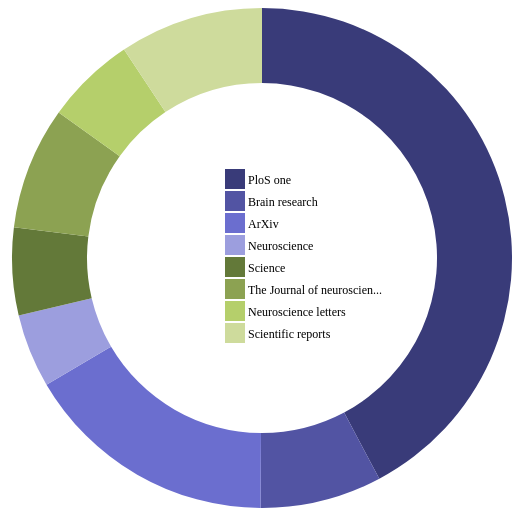
D3 v3 page, settled after 360 driven frames (6 s of simulated time); the page loaded 1 data file(s).


    var height = 500;
    var width = 800;

    var radius = Math.min(width, height) / 2;
    var donutWidth = 75;
    var legendRectSize = 18;
    var legendSpacing = 4;

    var color = d3.scale.category20b();

    var svg = d3.select('body')
        .append('svg')
        .attr('width', width)
        .attr('height', height)
        .append('g')
        .attr('transform', 'translate(' + (width / 2) +
            ',' + (height / 2) + ')');

    var arc = d3.svg.arc()
        .innerRadius(radius - donutWidth)
        .outerRadius(radius);

    var pie = d3.layout.pie()
        .value(function(d) { return d.count; })
        .sort(null);

    var tooltip = d3.select('body')
        .append('div')
        .attr('class', 'tooltip')
        .append('div')
        .attr('class', 'label')
        .append('div')
        .attr('class', 'count')
        .append('div')
        .attr('class', 'percent');

    d3.csv('task 5.txt', function(error, dataset) {
        dataset.forEach(function(d) {
            d.count = +d.count;
        });

        var path = svg.selectAll('path')
            .data(pie(dataset))
            .enter()
            .append('path')
            .attr('d', arc)
            .attr('fill', function(d, i) {
                return color(d.data.venue);
            });

        path.on('mouseover', function(d) {
            var total = d3.sum(dataset.map(function(d) {
                return d.count;
            }));
            var percent = Math.round(1000 * d.data.count / total) / 10;
            tooltip.select('.label').html(d.data.venue);
            tooltip.select('.count').html(d.data.count);
            tooltip.select('.percent').html(percent + '%');
            tooltip.style('display', 'block');
        });

        path.on('mouseout', function() {
            tooltip.style('display', 'none');
        });

        var legend = svg.selectAll('.legend')
            .data(color.domain())
            .enter()
            .append('g')
            .attr('class', 'legend')
            .attr('transform', function(d, i) {
                var height = legendRectSize + legendSpacing;
                var offset = height * color.domain().length / 2;
                var horz = -2 * legendRectSize;
                var vert = i * height - offset;
                return 'translate(' + horz + ',' + vert + ')';
            });

        legend.append('rect')
            .attr('width', legendRectSize)
            .attr('height', legendRectSize)
            .style('fill', color)
            .style('stroke', color);

        legend.append('text')
            .attr('x', legendRectSize + legendSpacing)
            .attr('y', legendRectSize - legendSpacing)
            .text(function(d) { return d; });

    });
    

### data: task 5.txt
venue, count
PloS one, 4556
Brain research, 849
ArXiv, 1775
Neuroscience, 514
Science, 611
The Journal of neuroscien..., 854
Neuroscience letters, 627
Scientific reports, 1004